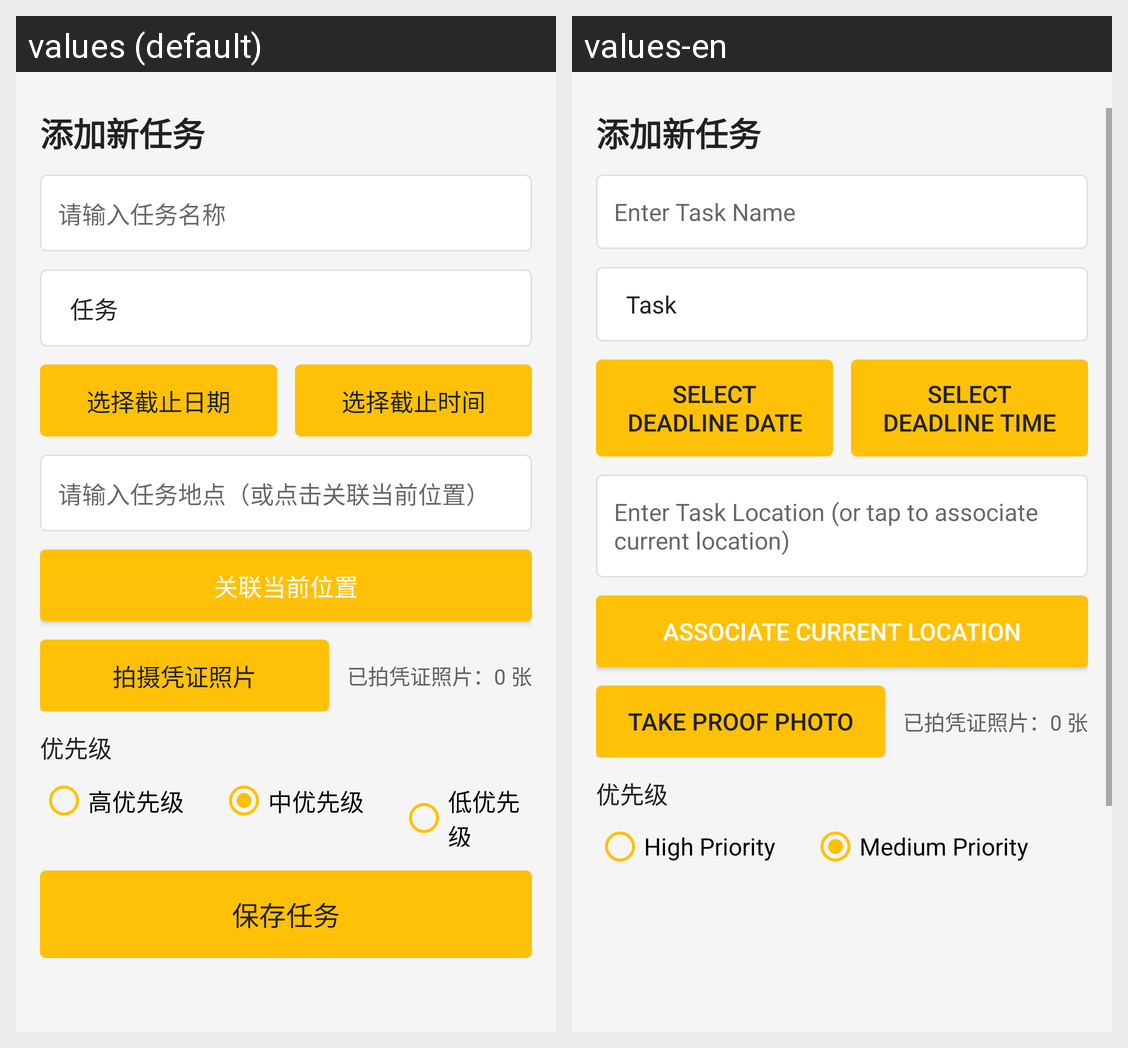

The same Android screen rendered under two of its app's locales, left to right. List the strings drawn on it with the default value and each locale's translation.
Android screen res/layout/activity_task_edit.xml rendered under 2 locales, left to right: values (default), values-en. Device: Nexus 5 (rendered at 1080×1920; each locale shown at half size, 540×960, under a caption strip naming it); theme Base.Theme.Campustaskmanager.
Strings drawn on this screen, with the default value and each locale's value (text and hints the layout hard-codes, and strings that could not be matched under every locale, appear in the picture but are not listed):

hint_task_name
  values: 请输入任务名称
  values-en: Enter Task Name

btn_select_date
  values: 选择截止日期
  values-en: Select Deadline Date

btn_select_time
  values: 选择截止时间
  values-en: Select Deadline Time

hint_location
  values: 请输入任务地点（或点击关联当前位置）
  values-en: Enter Task Location (or tap to associate current location)

btn_associate_location
  values: 关联当前位置
  values-en: Associate Current Location

btn_take_photo
  values: 拍摄凭证照片
  values-en: Take Proof Photo

rb_high
  values: 高优先级
  values-en: High Priority

rb_medium
  values: 中优先级
  values-en: Medium Priority
